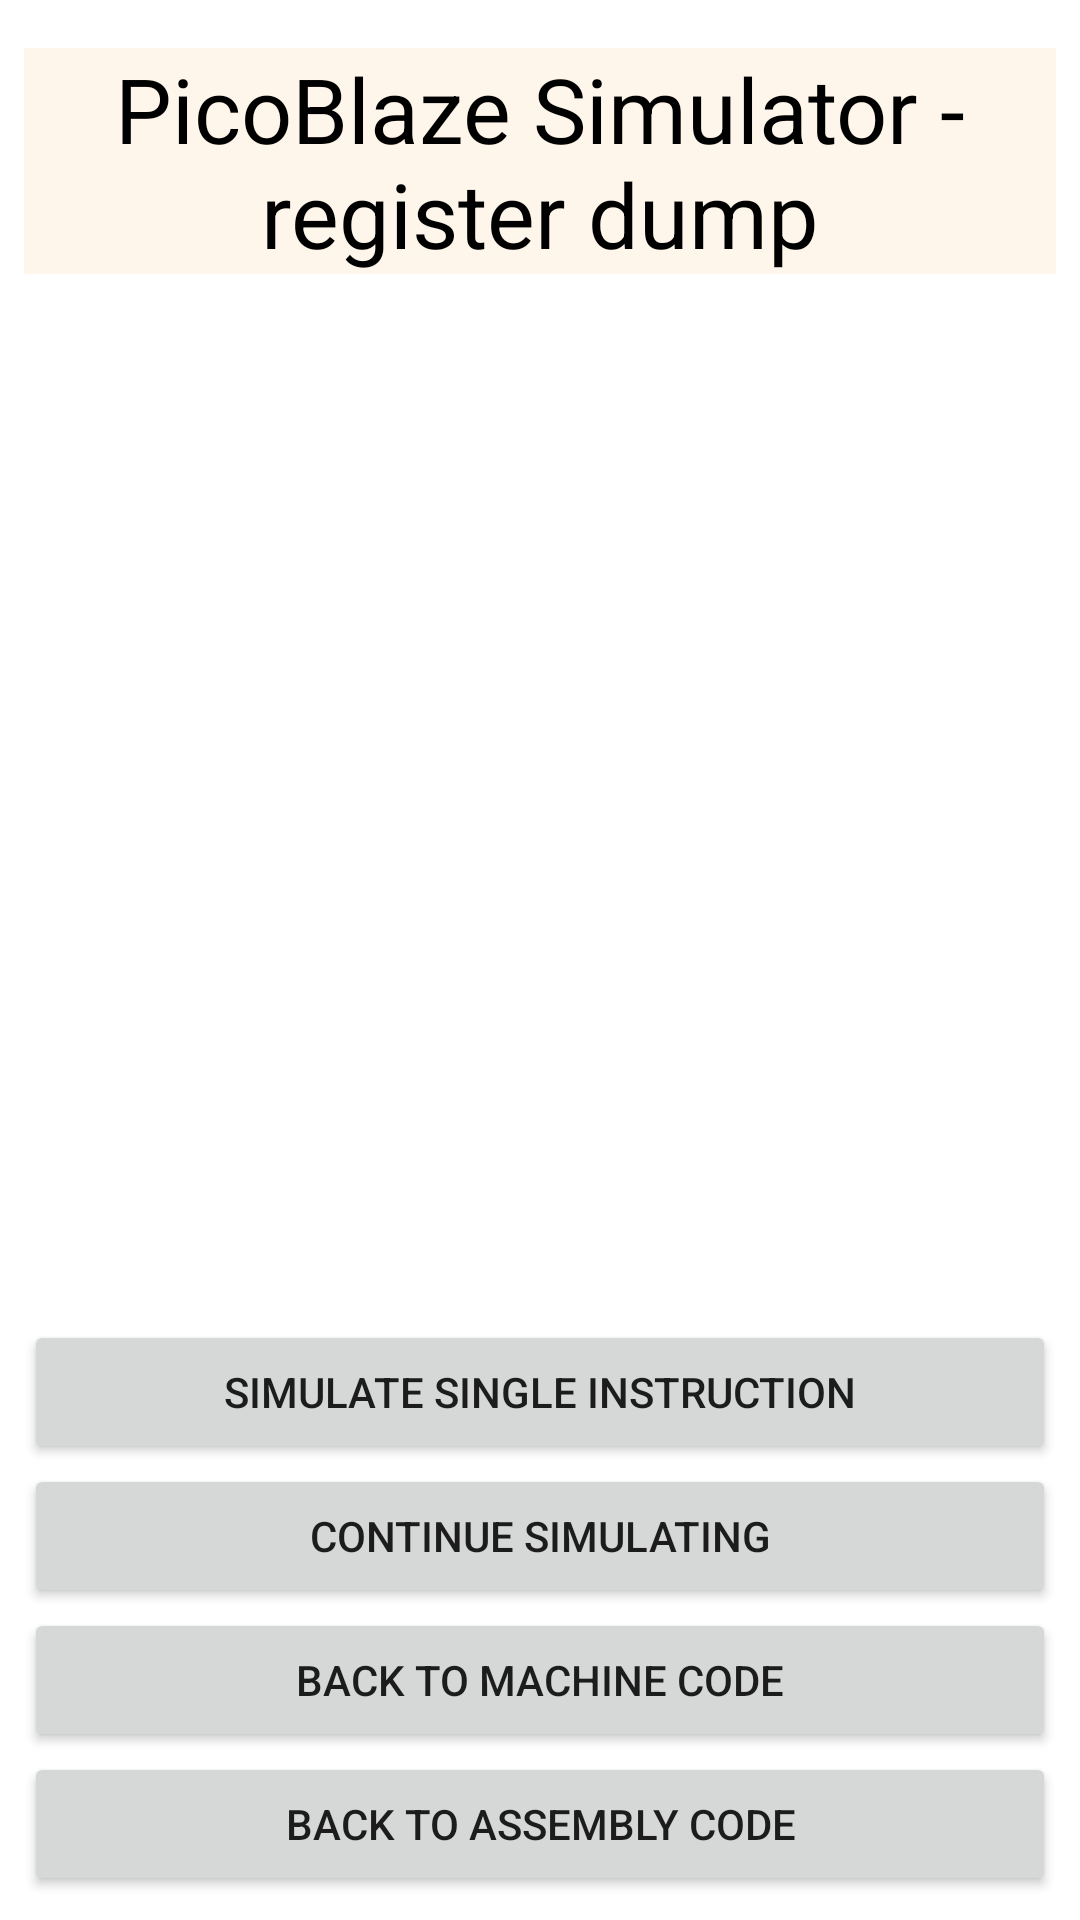

Here is an Android app screen rendered from its layout file. Give the layout XML and the strings, colors and styles it references.
<!-- AndroidManifest.xml: application theme Theme.PicoBlazeSimulator -->
<!-- res/layout/register_dump.xml -->
<?xml version="1.0" encoding="utf-8"?>
<androidx.constraintlayout.widget.ConstraintLayout xmlns:android="http://schemas.android.com/apk/res/android"
    xmlns:app="http://schemas.android.com/apk/res-auto"
    xmlns:tools="http://schemas.android.com/tools"
    android:layout_width="match_parent"
    android:layout_height="match_parent"
    tools:context=".registerDump">

    <TextView
        android:id="@+id/textView"
        android:layout_width="0dp"
        android:layout_height="wrap_content"
        android:layout_marginStart="8dp"
        android:layout_marginTop="16dp"
        android:layout_marginEnd="8dp"
        android:background="#FFF6EB"
        android:text="@string/picoblaze_simulator_register_dump"
        android:textAlignment="center"
        android:textColor="#000000"
        android:textSize="30sp"
        app:layout_constraintEnd_toEndOf="parent"
        app:layout_constraintStart_toStartOf="parent"
        app:layout_constraintTop_toTopOf="parent" />

    <androidx.recyclerview.widget.RecyclerView
        android:id="@+id/recyclerView"
        android:layout_width="0dp"
        android:layout_height="0dp"
        app:layout_constraintEnd_toEndOf="parent"
        app:layout_constraintStart_toStartOf="parent"
        app:layout_constraintTop_toBottomOf="@+id/textView" />

    <Button
        android:id="@+id/button5"
        android:layout_width="0dp"
        android:layout_height="wrap_content"
        android:layout_marginStart="8dp"
        android:layout_marginEnd="8dp"
        android:layout_marginBottom="8dp"
        android:onClick="showAssemblyCode"
        android:text="@string/back_to_assembly_code"
        app:layout_constraintBottom_toBottomOf="parent"
        app:layout_constraintEnd_toEndOf="parent"
        app:layout_constraintStart_toStartOf="parent" />

    <Button
        android:id="@+id/button6"
        android:layout_width="0dp"
        android:layout_height="wrap_content"
        android:layout_marginStart="8dp"
        android:layout_marginEnd="8dp"
        android:onClick="showMachineCode"
        android:text="@string/back_to_machine_code"
        app:layout_constraintBottom_toTopOf="@+id/button5"
        app:layout_constraintEnd_toEndOf="parent"
        app:layout_constraintStart_toStartOf="parent" />

    <Button
        android:id="@+id/button7"
        android:layout_width="0dp"
        android:layout_height="wrap_content"
        android:layout_marginStart="8dp"
        android:layout_marginEnd="8dp"
        android:onClick="continueSimulating"
        android:text="@string/continue_simulating"
        app:layout_constraintBottom_toTopOf="@+id/button6"
        app:layout_constraintEnd_toEndOf="parent"
        app:layout_constraintStart_toStartOf="parent" />

    <Button
        android:id="@+id/button8"
        android:layout_width="0dp"
        android:layout_height="wrap_content"
        android:layout_marginStart="8dp"
        android:layout_marginEnd="8dp"
        android:text="@string/simulate_single_instruction"
        app:layout_constraintBottom_toTopOf="@+id/button7"
        app:layout_constraintEnd_toEndOf="parent"
        app:layout_constraintStart_toStartOf="parent" />

    <androidx.recyclerview.widget.RecyclerView
        android:id="@+id/recyclerViewWithRegisters"
        android:layout_width="0dp"
        android:layout_height="0dp"
        android:layout_marginStart="8dp"
        android:layout_marginTop="8dp"
        android:layout_marginEnd="8dp"
        android:layout_marginBottom="8dp"
        app:layout_constraintBottom_toTopOf="@+id/button8"
        app:layout_constraintEnd_toEndOf="parent"
        app:layout_constraintStart_toStartOf="parent"
        app:layout_constraintTop_toBottomOf="@+id/textView" />
</androidx.constraintlayout.widget.ConstraintLayout>
<!-- resources referenced by this layout -->
<resources>
  <string name="back_to_assembly_code">Back to Assembly Code</string>
  <string name="back_to_machine_code">Back to Machine Code</string>
  <string name="continue_simulating">Continue Simulating</string>
  <string name="picoblaze_simulator_register_dump">PicoBlaze Simulator - register dump</string>
  <string name="simulate_single_instruction">Simulate single instruction</string>
  <style name="Theme.PicoBlazeSimulator" parent="Theme.MaterialComponents.DayNight.DarkActionBar">
          
          <item name="colorPrimary">@color/purple_500</item>
          <item name="colorPrimaryVariant">@color/purple_700</item>
          <item name="colorOnPrimary">@color/white</item>
          
          <item name="colorSecondary">@color/teal_200</item>
          <item name="colorSecondaryVariant">@color/teal_700</item>
          <item name="colorOnSecondary">@color/black</item>
          
          <item name="android:statusBarColor" tools:targetApi="l">?attr/colorPrimaryVariant</item>
          
      </style>
  <!-- not gathered from this repository: default colours our renderer supplied (Android Studio template values) -->
  <color name="purple_500">#FF6200EE</color>
  <color name="purple_700">#FF3700B3</color>
  <color name="teal_200">#FF03DAC5</color>
  <color name="teal_700">#FF018786</color>
  <color name="black">#FF000000</color>
  <color name="white">#FFFFFFFF</color>
</resources>
